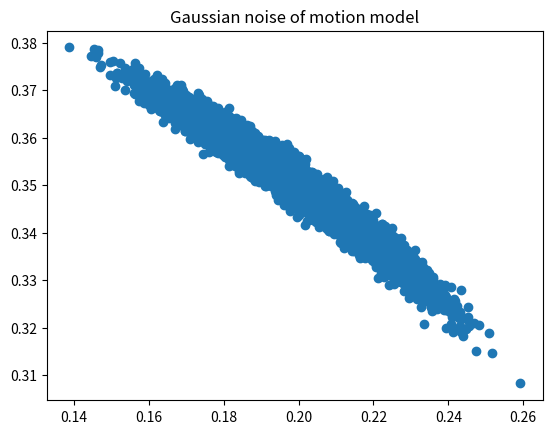

The script that saved this image:
from math import *
import numpy as np
import matplotlib
import matplotlib.pyplot as plt

# translation distance
dx=0.2
dy=0.35
trans = sqrt(dx*dx + dy*dy)
# rotation1 = 30 degree
theta1 = 0.0*pi/180.0
# rotation2 = 10 degree
theta2 = 0.0*pi/180.0
 
rot1 = atan2(dy, dx) - theta1
rot2 = theta2-theta1-rot1
 
# the alpha parameters
a1 = 0.1
a2 = 15.0*pi/180.0
a3 = 0.05
a4 = 0.01
sd_rot1 = a1*abs(rot1) + a2*trans
sd_rot2 = a1*abs(rot2) + a2*trans
sd_trans = a3*trans + a4*(abs(rot1) + abs(rot2))
 
x= []
y = []
 
for i in range(0, 10000):
    t = trans  + np.random.normal(0,sd_trans*sd_trans)
    r1 = rot1 + np.random.normal(0, sd_rot1*sd_rot1)
    r2 = rot2 + np.random.normal(0, sd_rot2*sd_rot2)
    x.append(t*cos(theta1+r1))
    y.append(t*sin(theta1+r1))
 
fig, ax = plt.subplots()
#ax.plot(x, y)
ax.scatter(x, y)
ax.set_title('Gaussian noise of motion model')
plt.show()